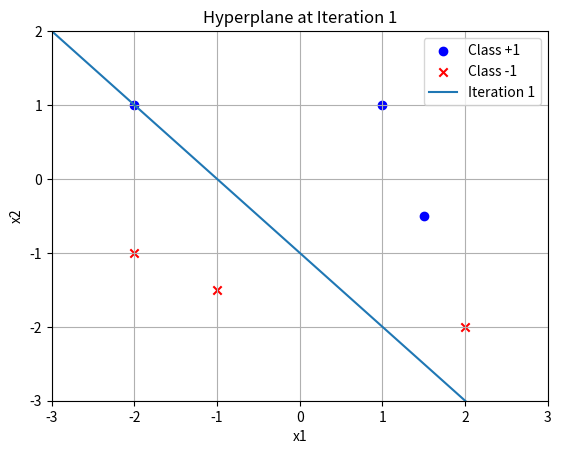
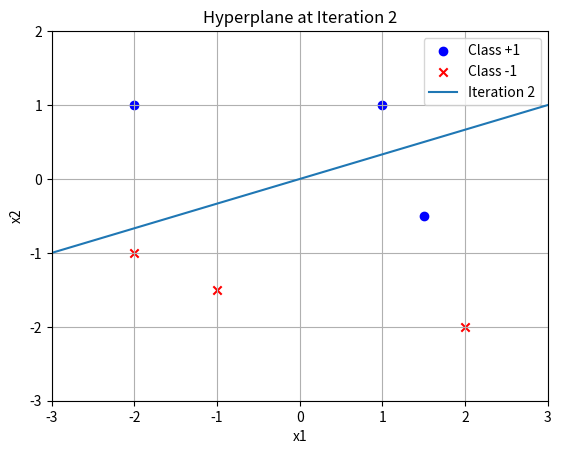
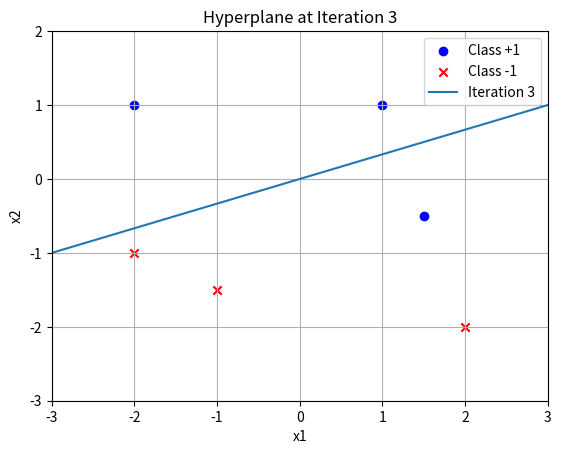
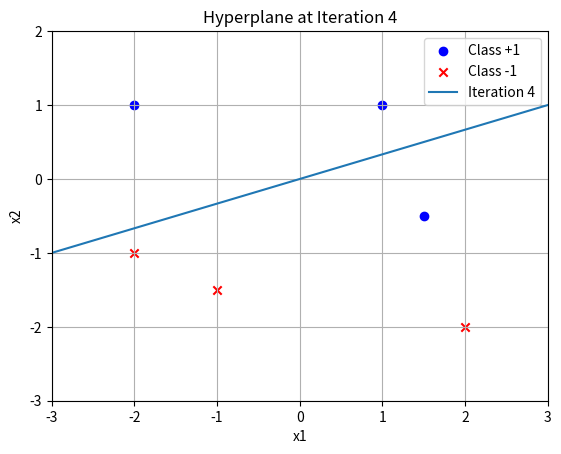
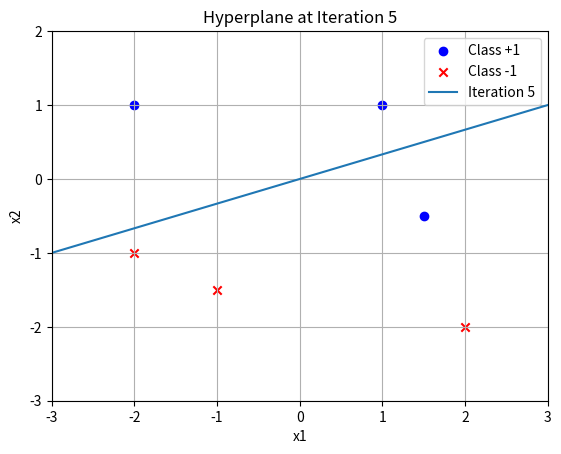
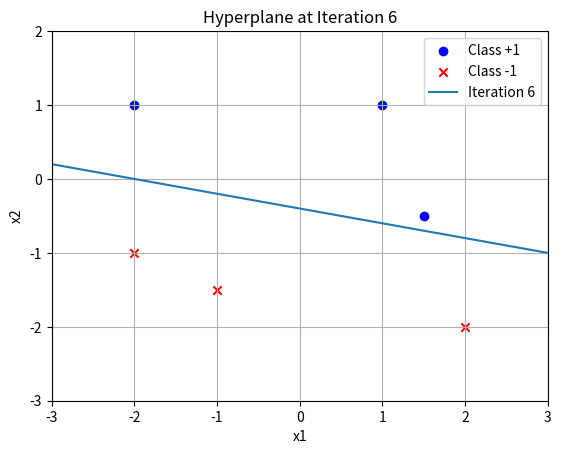

These figures' Python source, in order:
# -*- coding: utf-8 -*-
"""Perceptron Assignment 2.ipynb

Automatically generated by Colab.

Original file is located at
    https://colab.research.google.com/<link-removed>
"""

import numpy as np

import matplotlib.pyplot as plt

# Plotting function
def plot_hyperplane(w, b, iteration):
    plt.figure()
    # Convert x and y to NumPy arrays for array indexing
    x_np = np.array(x)
    y_np = np.array(y)
    plt.scatter(x_np[y_np == 1][:, 0], x_np[y_np == 1][:, 1], color='blue', marker='o', label='Class +1')
    plt.scatter(x_np[y_np == -1][:, 0], x_np[y_np == -1][:, 1], color='red', marker='x', label='Class -1')

    # Plot the hyperplane
    x1 = np.linspace(min(x_np[:, 0]) - 1, max(x_np[:, 0]) + 1, 100)
    x2 = -(w[0] * x1 + b) / w[1]
    plt.plot(x1, x2, label=f'Iteration {iteration}')

    plt.xlim(min(x_np[:, 0]) - 1, max(x_np[:, 0]) + 1)
    plt.ylim(min(x_np[:, 1]) - 1, max(x_np[:, 1]) + 1)
    plt.xlabel('x1')
    plt.ylabel('x2')
    plt.title(f'Hyperplane at Iteration {iteration}')
    plt.legend()
    plt.grid(True)
    plt.show()

#Data initialisation
x = [
    [1, 1],
    [2, -2],
    [-1, -1.5],
    [-2, -1],
    [-2, 1],
    [1.5, -0.5]
]

y = [+1, -1, -1, -1, +1, +1]

t = 0

w = [0,0]
b = 0

alpha = 1
t = 1

# Prediction

def predict(x,w,b):
    return np.sign(np.dot(w, x) + b)

# Iteration

for i in range(len(x)):
    if predict(x[i],w,b) != y[i]:
      for j in range(len(w)):
        w[j] = w[j] + alpha * y[i] * x[i][j]
        # print(w[j])
      b = b + alpha * y[i]

    print(f"Iteration {t}")
    print(f"w = {w}")
    print(f"b = {b}")
    plot_hyperplane(w, b, t)
    t += 1

print(f"\nFinal Result")
print(f"w = {w}")
print(f"b = {b}")

